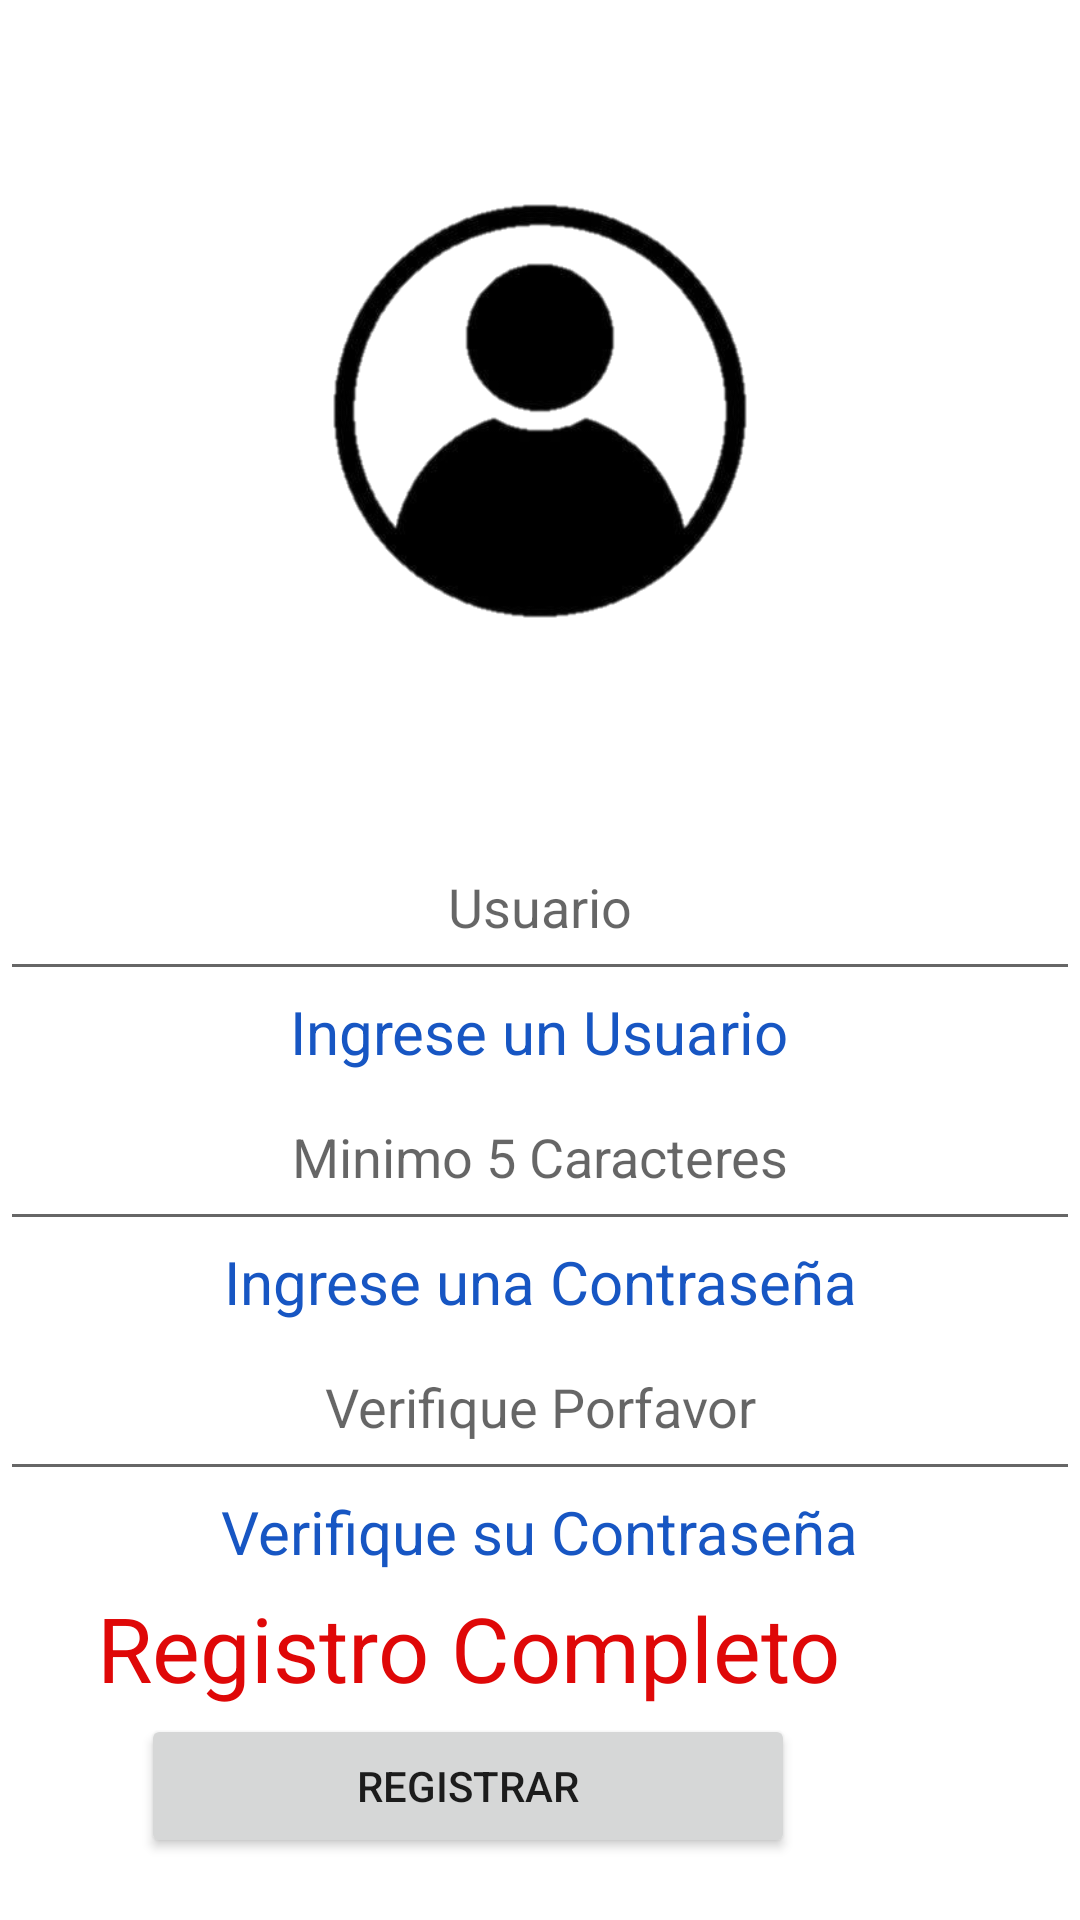

Reconstruct the res/layout file that produces this screen, plus the resources it refers to.
<!-- AndroidManifest.xml: application theme Theme.Calificacion -->
<!-- res/layout/activity_main.xml -->
<?xml version="1.0" encoding="utf-8"?>
<layout xmlns:android="http://schemas.android.com/apk/res/android"
    xmlns:app="http://schemas.android.com/apk/res-auto"
    xmlns:tools="http://schemas.android.com/tools">

    <data>

    </data>

    <RelativeLayout
        android:layout_width="match_parent"
        android:layout_height="match_parent"
        tools:context=".MainActivity">

        <ImageView
            android:id="@+id/imagen"
            android:layout_width="match_parent"
            android:layout_height="274dp"
            android:layout_x="33dp"
            android:layout_y="5dp"
            app:srcCompat="@drawable/usu"
            tools:layout_editor_absoluteX="32dp"
            tools:layout_editor_absoluteY="1dp" />

        <EditText
            android:id="@+id/txt_usuario"
            android:layout_width="match_parent"
            android:layout_height="wrap_content"
            android:layout_x="-2dp"
            android:layout_y="309dp"
            android:gravity="center"
            android:digits="abcdefghijklmnopqrstuvwxyzABCDEFGHIJKLMNOPQRSTUVWXYZ"
            android:hint="Usuario"
            android:padding="16dp"
            android:layout_below="@+id/imagen"/>

        <TextView
            android:id="@+id/texusuario"
            android:layout_width="wrap_content"
            android:layout_height="wrap_content"
            android:layout_below="@+id/txt_usuario"
            android:layout_centerHorizontal="true"
            android:layout_x="117dp"
            android:layout_y="356dp"
            android:gravity="center"
            android:text="Ingrese un Usuario"
            android:textColor="@color/blue"
            android:textSize="20sp"
            app:layout_constraintBottom_toBottomOf="parent"
            app:layout_constraintEnd_toEndOf="parent"
            app:layout_constraintStart_toStartOf="parent"
            app:layout_constraintTop_toTopOf="parent"
            app:layout_constraintVertical_bias="0.515" />

        <EditText
            android:id="@+id/txt_contra"
            android:layout_width="match_parent"
            android:layout_height="wrap_content"
            android:layout_x="-1dp"
            android:layout_y="390dp"
            android:gravity="center"
            android:hint="Minimo 5 Caracteres"
            android:inputType="textPassword"
            android:padding="16dp"
            android:layout_below="@+id/texusuario"/>

        <TextView
            android:id="@+id/text_contra"
            android:layout_width="wrap_content"
            android:layout_height="wrap_content"
            android:layout_centerHorizontal="true"
            android:layout_x="101dp"
            android:layout_y="440dp"
            android:gravity="center"
            android:text="Ingrese una Contraseña"
            android:textColor="@color/blue"
            android:textSize="20sp"
            app:layout_constraintBottom_toBottomOf="parent"
            app:layout_constraintEnd_toEndOf="parent"
            app:layout_constraintStart_toStartOf="parent"
            app:layout_constraintTop_toTopOf="parent"
            app:layout_constraintVertical_bias="0.515"
            android:layout_below="@id/txt_contra"/>

        <EditText
            android:id="@+id/txt_V_contra"
            android:layout_width="match_parent"
            android:layout_height="wrap_content"
            android:layout_x="0dp"
            android:layout_y="469dp"
            android:gravity="center"
            android:hint="Verifique Porfavor"
            android:inputType="textPassword"
            android:padding="16dp"
            android:layout_below="@+id/text_contra"/>

        <TextView
            android:id="@+id/textVr"
            android:layout_width="wrap_content"
            android:layout_height="wrap_content"
            android:layout_centerHorizontal="true"
            android:layout_x="105dp"
            android:layout_y="518dp"
            android:gravity="center"
            android:text="Verifique su Contraseña"
            android:textColor="@color/blue"
            android:textSize="20sp"
            app:layout_constraintBottom_toBottomOf="parent"
            app:layout_constraintEnd_toEndOf="parent"
            app:layout_constraintStart_toStartOf="parent"
            app:layout_constraintTop_toTopOf="parent"
            app:layout_constraintVertical_bias="0.515"
            android:layout_below="@+id/txt_V_contra"/>

        <Button
            android:id="@+id/btn_registrar"
            android:layout_width="218dp"
            android:layout_height="wrap_content"
            android:layout_below="@+id/registro"
            android:layout_alignParentEnd="true"
            android:layout_marginTop="2dp"
            android:layout_marginEnd="95dp"
            android:layout_x="99dp"
            android:layout_y="579dp"
            android:text="Registrar" />

        <TextView
            android:id="@+id/registro"
            android:layout_width="wrap_content"
            android:layout_height="wrap_content"
            android:layout_below="@+id/textVr"
            android:layout_alignParentEnd="true"
            android:layout_marginTop="5dp"
            android:layout_marginEnd="80dp"
            android:layout_x="82dp"
            android:layout_y="636dp"
            android:gravity="center"
            android:text="Registro Completo"
            android:textColor="@color/red"
            android:textSize="30sp" />

    </RelativeLayout>
</layout>
<!-- resources referenced by this layout -->
<resources>
  <color name="blue">#1756C3</color>
  <color name="red">#DF0808</color>
  <!-- drawable usu: png bitmap (drawable, 33219 bytes) -->
  <style name="Theme.Calificacion" parent="Theme.MaterialComponents.DayNight.DarkActionBar">
          
          <item name="colorPrimary">@color/purple_500</item>
          <item name="colorPrimaryVariant">@color/purple_700</item>
          <item name="colorOnPrimary">@color/white</item>
          
          <item name="colorSecondary">@color/teal_200</item>
          <item name="colorSecondaryVariant">@color/teal_700</item>
          <item name="colorOnSecondary">@color/black</item>
          
          <item name="android:statusBarColor" tools:targetApi="l">?attr/colorPrimaryVariant</item>
          
      </style>
  <color name="purple_500">#FF6200EE</color>
  <color name="purple_700">#FF3700B3</color>
  <color name="white">#FFFFFFFF</color>
  <color name="teal_200">#FF03DAC5</color>
  <color name="teal_700">#FF018786</color>
  <color name="black">#FF000000</color>
</resources>
